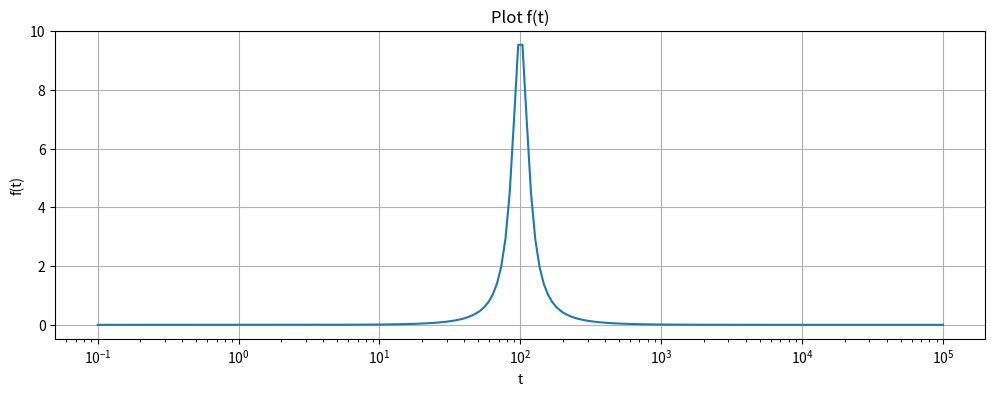

The script that saved this image:
#!/usr/bin/env python

import time, sys
import numpy as np 
import matplotlib.pyplot as plot
import scipy as sp
from scipy import signal

N = 100

ts = np.logspace(start=-1,stop=5,num=200, base=10)
data = 1/(np.square(0.01*ts - 100.0/ts) + 0.1)

plot.figure(figsize=(12, 4), dpi=100)
#plot.semilogx(ts, data )
plot.plot( ts, data)
plot.xscale('log')
plot.title( 'Plot f(t)')
plot.ylabel( 'f(t)' )
plot.xlabel( 't' )
plot.grid(True)
plot.savefig( 'plot.png',dpi=200,bbox_inches='tight' )
plot.show()

time.sleep(1.0)
print('Done....')

############################################################################
